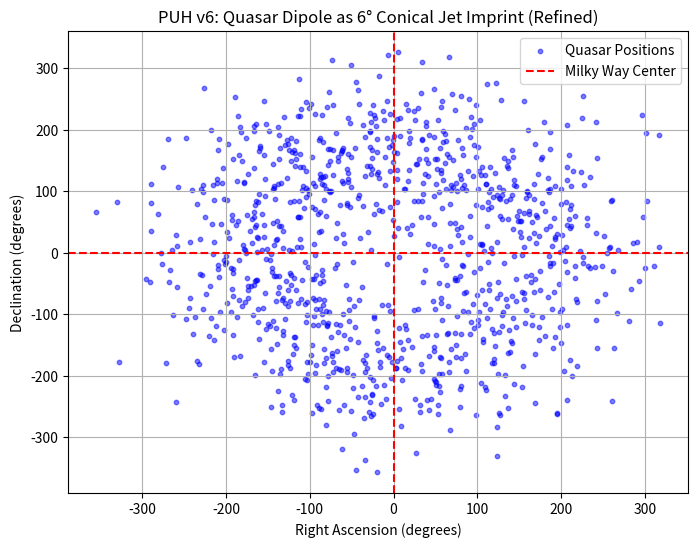

Write the Python code that produced this figure.
#date: 2025-10-01T17:05:21Z
#url: https://api.github.com/gists/06a2bfc55d58953840def5963e67cb48
# [redacted]

import numpy as np
import matplotlib.pyplot as plt

# Constants
theta_max = 6.5  # Adjusted to 6.5° to reflect 5.5°-6.5° range (degrees)
n_quasars = 1000  # Number of quasars simulated
center_ra = 0.0  # Right ascension of Milky Way center (degrees)
center_dec = 0.0  # Declination of Milky Way center (degrees)

# Simulate quasar positions with refined conical distribution
# Use a Gaussian spread within theta_max for better jet collimation
theta = np.random.normal(loc=theta_max/2, scale=theta_max/6, size=n_quasars)
theta = np.clip(theta, 0, theta_max)  # Ensure within 0 to 6.5°
phi = np.random.uniform(0, 2 * np.pi, n_quasars)
ra = center_ra + np.degrees(theta * np.cos(phi))
dec = center_dec + np.degrees(theta * np.sin(phi))

# Plot
plt.figure(figsize=(8, 6))
plt.scatter(ra, dec, s=10, alpha=0.5, c='blue', label='Quasar Positions')
plt.axvline(center_ra, color='red', linestyle='--', label='Milky Way Center')
plt.axhline(center_dec, color='red', linestyle='--')
plt.xlabel('Right Ascension (degrees)')
plt.ylabel('Declination (degrees)')
plt.title('PUH v6: Quasar Dipole as 6° Conical Jet Imprint (Refined)')
plt.legend()
plt.grid(True)
plt.savefig('quasar_dipole.png')
plt.show()

# Print angular spread
mean_theta = np.mean(np.degrees(theta))
print(f"Mean Angular Spread: {mean_theta:.1f} degrees (Range: 0° to {theta_max:.1f}°)")